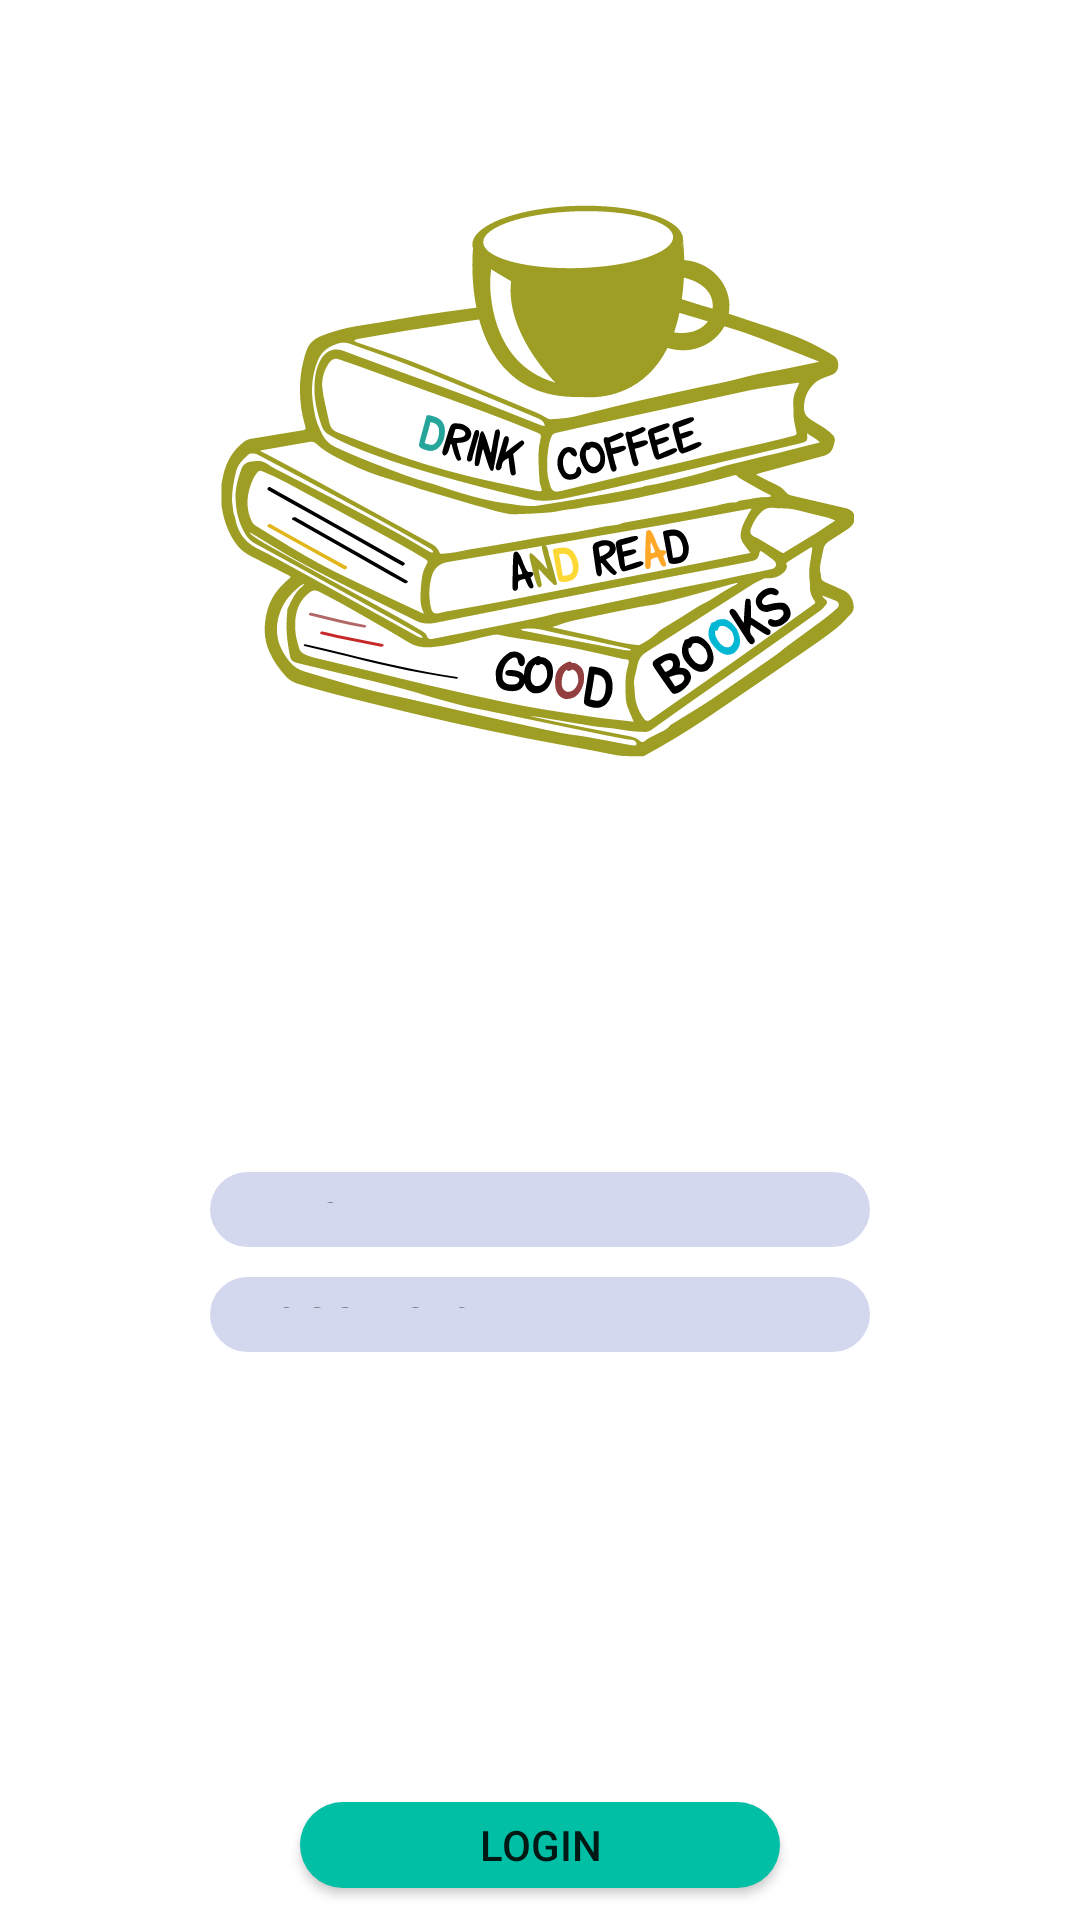

The Android layout XML behind this screen, and the referenced resources:
<!-- AndroidManifest.xml: application theme Theme.GoBook -->
<!-- res/layout/activity_main.xml -->
<?xml version="1.0" encoding="utf-8"?>
<RelativeLayout xmlns:android="http://schemas.android.com/apk/res/android"
    xmlns:app="http://schemas.android.com/apk/res-auto"
    xmlns:tools="http://schemas.android.com/tools"
    android:layout_width="match_parent"
    android:layout_height="match_parent"
    android:background="#fff"
    android:orientation="vertical"
    tools:context=".MainActivity">

    <LinearLayout
        android:layout_width="match_parent"
        android:layout_height="wrap_content"
        android:orientation="vertical"
        android:layout_alignParentTop="true"
        tools:ignore="UselessParent">


        <ImageView
            android:id="@+id/imageView2"
            android:layout_width="match_parent"
            android:layout_height="wrap_content"
            android:layout_gravity="center"
            android:layout_marginHorizontal="70dp"
            android:layout_marginTop="50dp"
            android:layout_weight="1"
            android:contentDescription="@string/logo"
            android:src="@drawable/ic_logo" />

        <EditText
            android:id="@+id/editTextTextPersonName"
            android:layout_width="match_parent"
            android:layout_height="match_parent"
            android:layout_gravity="center"
            android:layout_marginHorizontal="70dp"
            android:layout_marginTop="120dp"
            android:layout_weight="1"
            android:background="@drawable/round_textfield"
            android:ems="10"
            android:hint="@string/email"
            android:textColorHint="@color/black"
            android:textColor="@color/black"
            android:inputType="textPersonName"
            android:padding="10dp"
            android:importantForAutofill="no" />

        <EditText
            android:id="@+id/editTextTextPersonName2"
            android:layout_width="match_parent"
            android:layout_height="match_parent"
            android:layout_gravity="center"
            android:layout_marginHorizontal="70dp"
            android:layout_marginTop="10dp"
            android:layout_weight="1"
            android:background="@drawable/round_textfield"
            android:textColorHint="@color/black"
            android:textColor="@color/black"
            android:ems="10"
            android:hint="@string/password"
            android:inputType="textPersonName"
            android:padding="10dp"
            android:importantForAutofill="no" />

        <Button
            android:id="@+id/button"
            android:layout_width="match_parent"
            android:layout_height="wrap_content"
            android:layout_gravity="bottom"
            android:layout_marginHorizontal="100dp"
            android:layout_marginTop="150dp"
            android:layout_weight="1"
            android:background="@drawable/round_button"
            android:text="@string/login" />

        <TextView
            android:id="@+id/textView2"
            android:layout_width="match_parent"
            android:layout_height="wrap_content"
            android:layout_gravity="bottom"
            android:layout_marginHorizontal="85dp"
            android:layout_marginTop="10dp"
            android:layout_marginBottom="0dp"
            android:layout_weight="1"
            android:textColorHint="@color/black"
            android:textColor="@color/black"
            android:text="@string/create_a_new_account"
            android:textAlignment="center"
            android:textSize="15sp"
            android:textStyle="bold"
            tools:ignore="RtlCompat" />
    </LinearLayout>

</RelativeLayout>
<!-- resources referenced by this layout -->
<resources>
  <!-- drawable ic_logo: vector/xml drawable (drawable, 41554 chars, omitted) -->
  <!-- drawable round_button (drawable) -->
  <?xml version="1.0" encoding="utf-8"?>
  <shape xmlns:android="http://schemas.android.com/apk/res/android" android:shape="rectangle">
      <solid android:color="#00BFA5"/>
      <corners android:radius="20dp"/>
  
  </shape>
  <!-- drawable round_textfield (drawable) -->
  <?xml version="1.0" encoding="utf-8"?>
  <shape xmlns:android="http://schemas.android.com/apk/res/android" android:shape="rectangle">
      <solid android:color="#BCC5CAE9"/>
      <corners android:radius="20dp"/>
  
  </shape>
  <string name="create_a_new_account">Create a New Account</string>
  <string name="email">Email</string>
  <string name="login">Login</string>
  <string name="logo">Logo</string>
  <string name="password">Password</string>
  <style name="Theme.GoBook" parent="Theme.MaterialComponents.DayNight.NoActionBar">
          
          <item name="colorPrimary">@color/purple_200</item>
          <item name="colorPrimaryVariant">@color/purple_700</item>
          <item name="colorOnPrimary">@color/black</item>
          
          <item name="colorSecondary">@color/teal_200</item>
          <item name="colorSecondaryVariant">@color/teal_200</item>
          <item name="colorOnSecondary">@color/black</item>
          
          <item name="android:statusBarColor" tools:targetApi="l">?attr/colorPrimaryVariant</item>
          
      </style>
  <!-- not gathered from this repository: default colours our renderer supplied (Android Studio template values) -->
  <color name="purple_200">#FFBB86FC</color>
  <color name="purple_700">#FF3700B3</color>
  <color name="teal_200">#FF03DAC5</color>
  <color name="black">#FF000000</color>
</resources>
